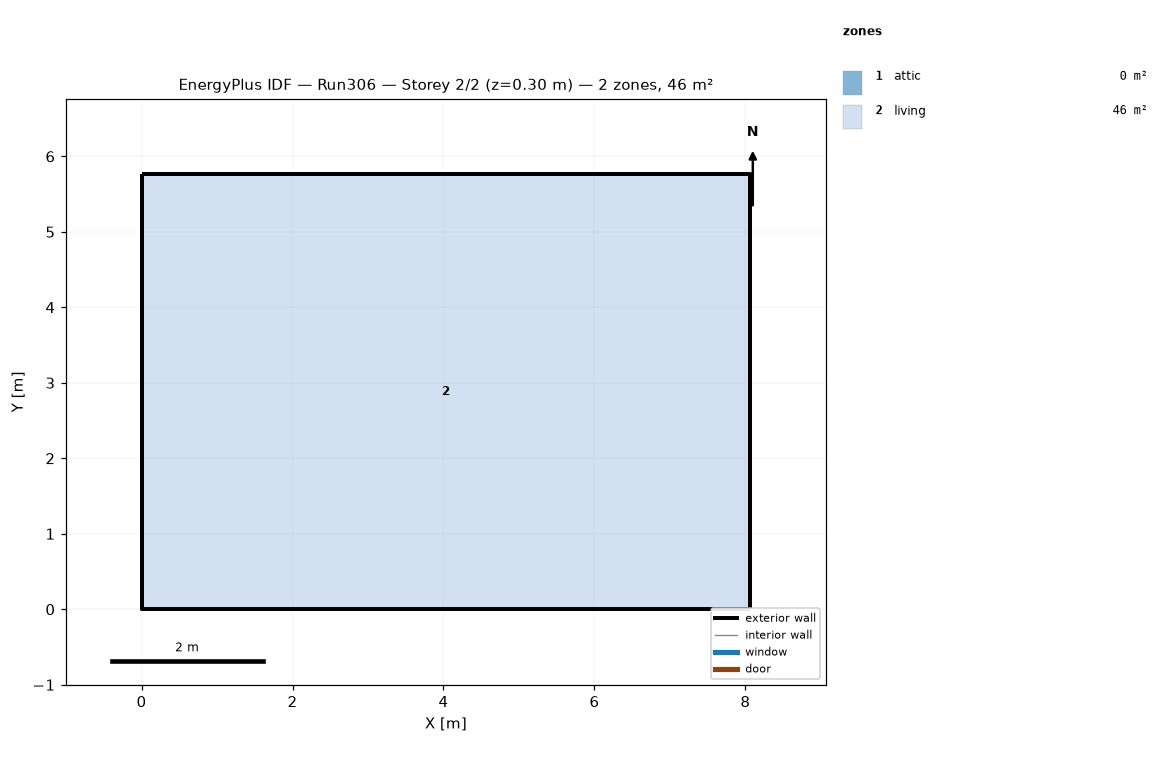
=== STOREY PLAN SPEC (per zone: floor XY polygon, exterior-wall plan segments, windows/doors) ===
zone 1: attic  (0.0 m²)
  exterior wall: (8.06, 0.00) – (8.06, 5.76) – (8.06, 2.88)  [8.6 m]
  exterior wall: (0.00, 5.76) – (0.00, 0.00) – (0.00, 2.88)  [8.6 m]
zone 2: living  (46.5 m²)
  floor: (0.00, 0.00) (0.00, 5.76) (8.06, 5.76) (8.06, 0.00)
  exterior wall: (0.00, 0.00) – (8.06, 0.00)  [8.1 m]
  exterior wall: (8.06, 0.00) – (8.06, 5.76)  [5.8 m]
  exterior wall: (8.06, 5.76) – (0.00, 5.76)  [8.1 m]
  exterior wall: (0.00, 5.76) – (0.00, 0.00)  [5.8 m]

=== DERIVED (storey summary) ===
Building: Run306
Storey: 2 of 2  (floor level z = 0.30 m)
Storey gross floor area: 46.5 m²
Zones on this storey: 2
  - attic: floor 0.0 m²; exterior wall 17.3 m (7.9 m²); WWR 0.0%
  - living: floor 46.5 m²; exterior wall 27.6 m (101.1 m²); WWR 0.0%
Zone adjacency: (none detected)